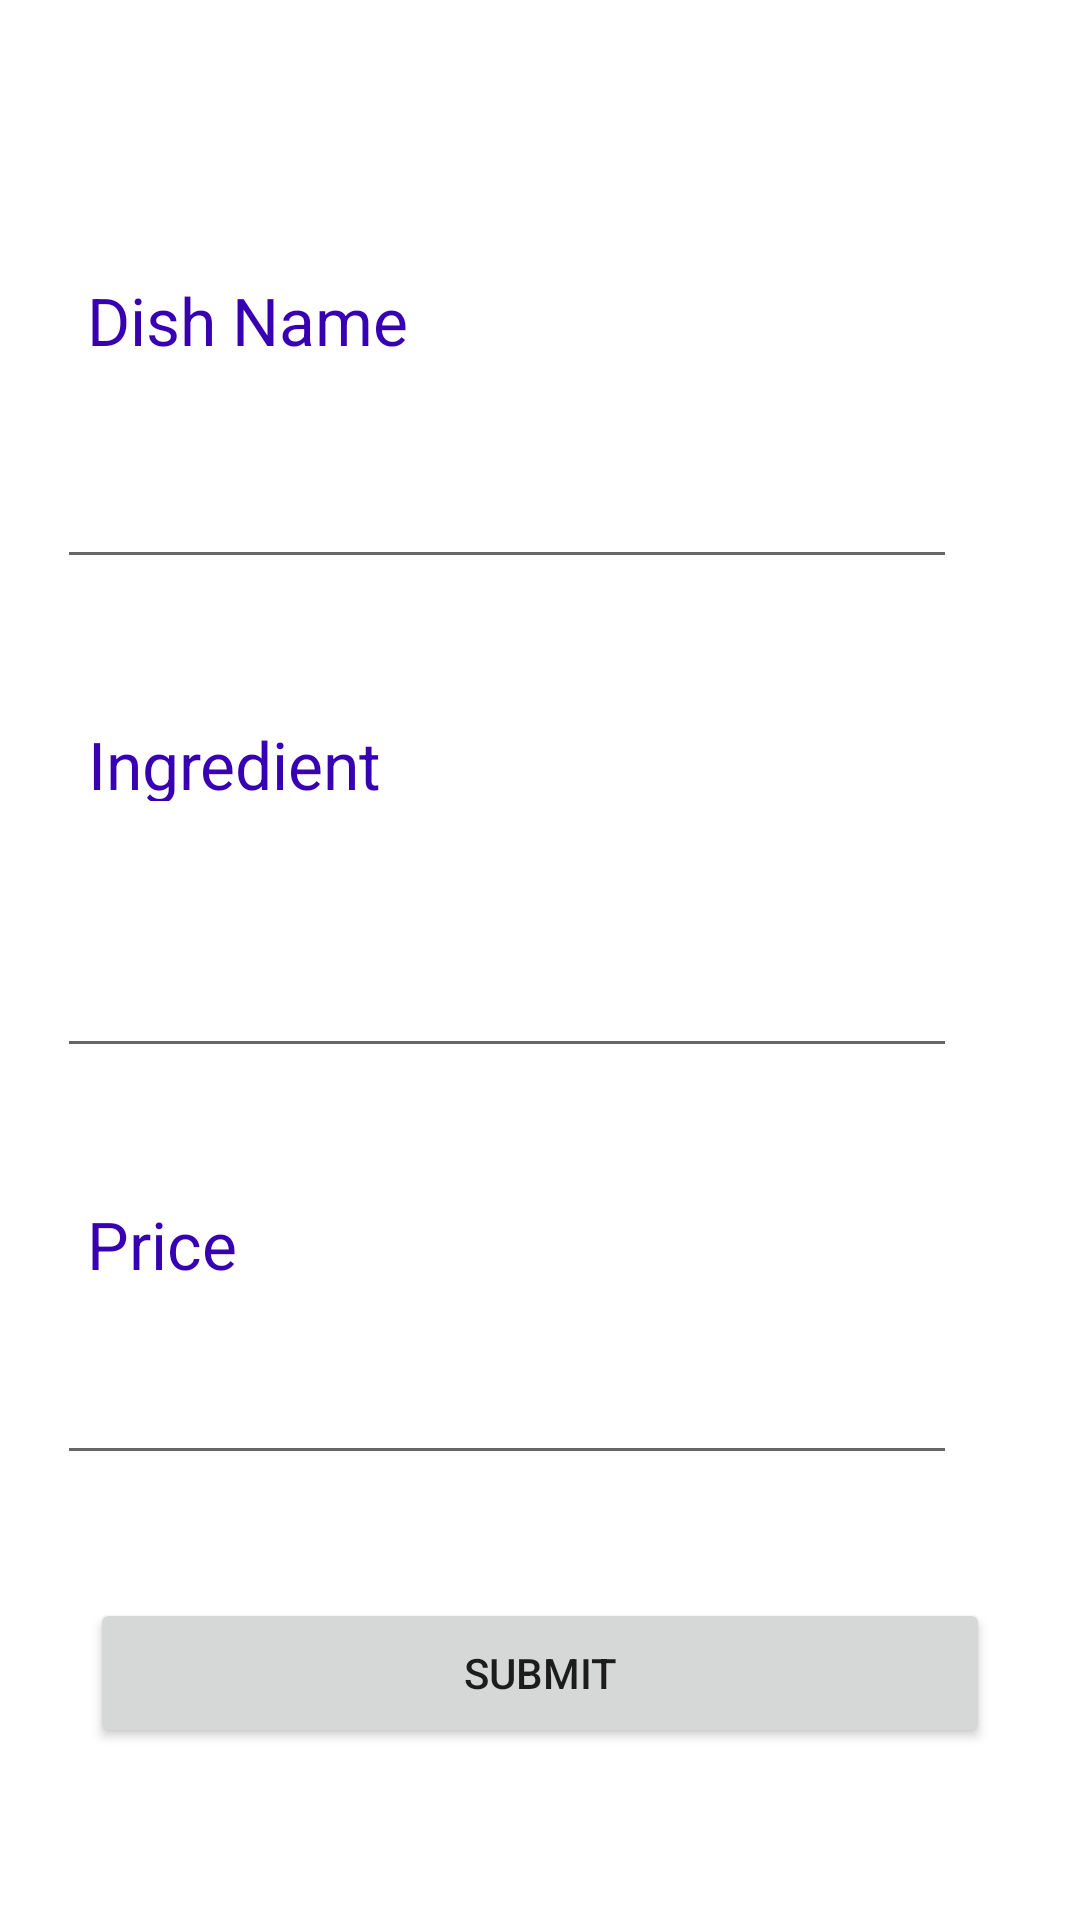

Produce the Android XML layout that renders to this screen, including the resource entries it uses.
<!-- AndroidManifest.xml: application theme Theme.Resturant -->
<!-- res/layout/activity_add_dish.xml -->
<?xml version="1.0" encoding="utf-8"?>

<androidx.constraintlayout.widget.ConstraintLayout xmlns:android="http://schemas.android.com/apk/res/android"
    xmlns:app="http://schemas.android.com/apk/res-auto"
    xmlns:tools="http://schemas.android.com/tools"
    android:layout_width="match_parent"
    android:layout_height="match_parent"
    tools:context=".addDish">

    <Button
        android:id="@+id/submitDish"
        android:layout_width="300dp"
        android:layout_height="50dp"
        android:text="Submit"
        app:layout_constraintBottom_toBottomOf="parent"
        app:layout_constraintEnd_toEndOf="parent"
        app:layout_constraintHorizontal_bias="0.498"
        app:layout_constraintStart_toStartOf="parent"
        app:layout_constraintTop_toTopOf="parent"
        app:layout_constraintVertical_bias="0.903" />

    <TextView
        style="@style/CustomText"
        android:id="@+id/textView2"
        android:layout_width="110dp"
        android:layout_height="24dp"
        android:layout_marginTop="92dp"
        android:text="Dish Name"
        app:layout_constraintEnd_toEndOf="parent"
        app:layout_constraintHorizontal_bias="0.116"
        app:layout_constraintStart_toStartOf="parent"
        app:layout_constraintTop_toTopOf="parent" />

    <TextView
        style="@style/CustomText"
        android:id="@+id/textView3"
        android:layout_width="95dp"
        android:layout_height="30dp"
        android:layout_marginTop="400dp"
        android:text="Price"
        app:layout_constraintEnd_toEndOf="parent"
        app:layout_constraintHorizontal_bias="0.11"
        app:layout_constraintStart_toStartOf="parent"
        app:layout_constraintTop_toTopOf="parent" />

    <TextView
        style="@style/CustomText"
        android:id="@+id/textView4"
        android:layout_width="104dp"
        android:layout_height="27dp"
        android:layout_marginTop="240dp"
        android:text="Ingredient"
        app:layout_constraintEnd_toEndOf="parent"
        app:layout_constraintHorizontal_bias="0.114"
        app:layout_constraintStart_toStartOf="parent"
        app:layout_constraintTop_toTopOf="parent" />

    <EditText
        android:id="@+id/dishName"
        android:layout_width="300dp"
        android:layout_height="50dp"
        android:ems="10"
        android:inputType="textPersonName"
        app:layout_constraintBottom_toTopOf="@+id/textView4"
        app:layout_constraintEnd_toEndOf="parent"
        app:layout_constraintHorizontal_bias="0.315"
        app:layout_constraintStart_toStartOf="parent"
        app:layout_constraintTop_toBottomOf="@+id/textView2"
        app:layout_constraintVertical_bias="0.364" />

    <EditText
        android:id="@+id/ingrediants"
        android:layout_width="300dp"
        android:layout_height="50dp"
        android:ems="10"
        android:inputType="textPersonName"
        app:layout_constraintBottom_toTopOf="@+id/textView3"
        app:layout_constraintEnd_toEndOf="parent"
        app:layout_constraintHorizontal_bias="0.315"
        app:layout_constraintStart_toStartOf="parent"
        app:layout_constraintTop_toBottomOf="@+id/textView4"
        app:layout_constraintVertical_bias="0.469" />

    <EditText
        android:id="@+id/price"
        android:layout_width="300dp"
        android:layout_height="50dp"
        android:ems="10"
        android:inputType="textPersonName"
        app:layout_constraintBottom_toTopOf="@+id/submitDish"
        app:layout_constraintEnd_toEndOf="parent"
        app:layout_constraintHorizontal_bias="0.315"
        app:layout_constraintStart_toStartOf="parent"
        app:layout_constraintTop_toBottomOf="@+id/textView3"
        app:layout_constraintVertical_bias="0.224" />
</androidx.constraintlayout.widget.ConstraintLayout>
<!-- resources referenced by this layout -->
<resources>
  <style name="CustomText">
          <item name="android:textSize">22sp</item>
          <item name="android:textColor">#FF3700B3</item>
      </style>
  <style name="Theme.Resturant" parent="Theme.MaterialComponents.DayNight.DarkActionBar">
          
          <item name="colorPrimary">@color/purple_500</item>
          <item name="colorPrimaryVariant">@color/purple_700</item>
          <item name="colorOnPrimary">@color/white</item>
          
          <item name="colorSecondary">@color/teal_200</item>
          <item name="colorSecondaryVariant">@color/teal_700</item>
          <item name="colorOnSecondary">@color/black</item>
          
          <item name="android:statusBarColor" tools:targetApi="l">?attr/colorPrimaryVariant</item>
          
      </style>
  <!-- not gathered from this repository: default colours our renderer supplied (Android Studio template values) -->
  <color name="purple_500">#FF6200EE</color>
  <color name="purple_700">#FF3700B3</color>
  <color name="teal_200">#FF03DAC5</color>
  <color name="teal_700">#FF018786</color>
  <color name="black">#FF000000</color>
  <color name="white">#FFFFFFFF</color>
</resources>
